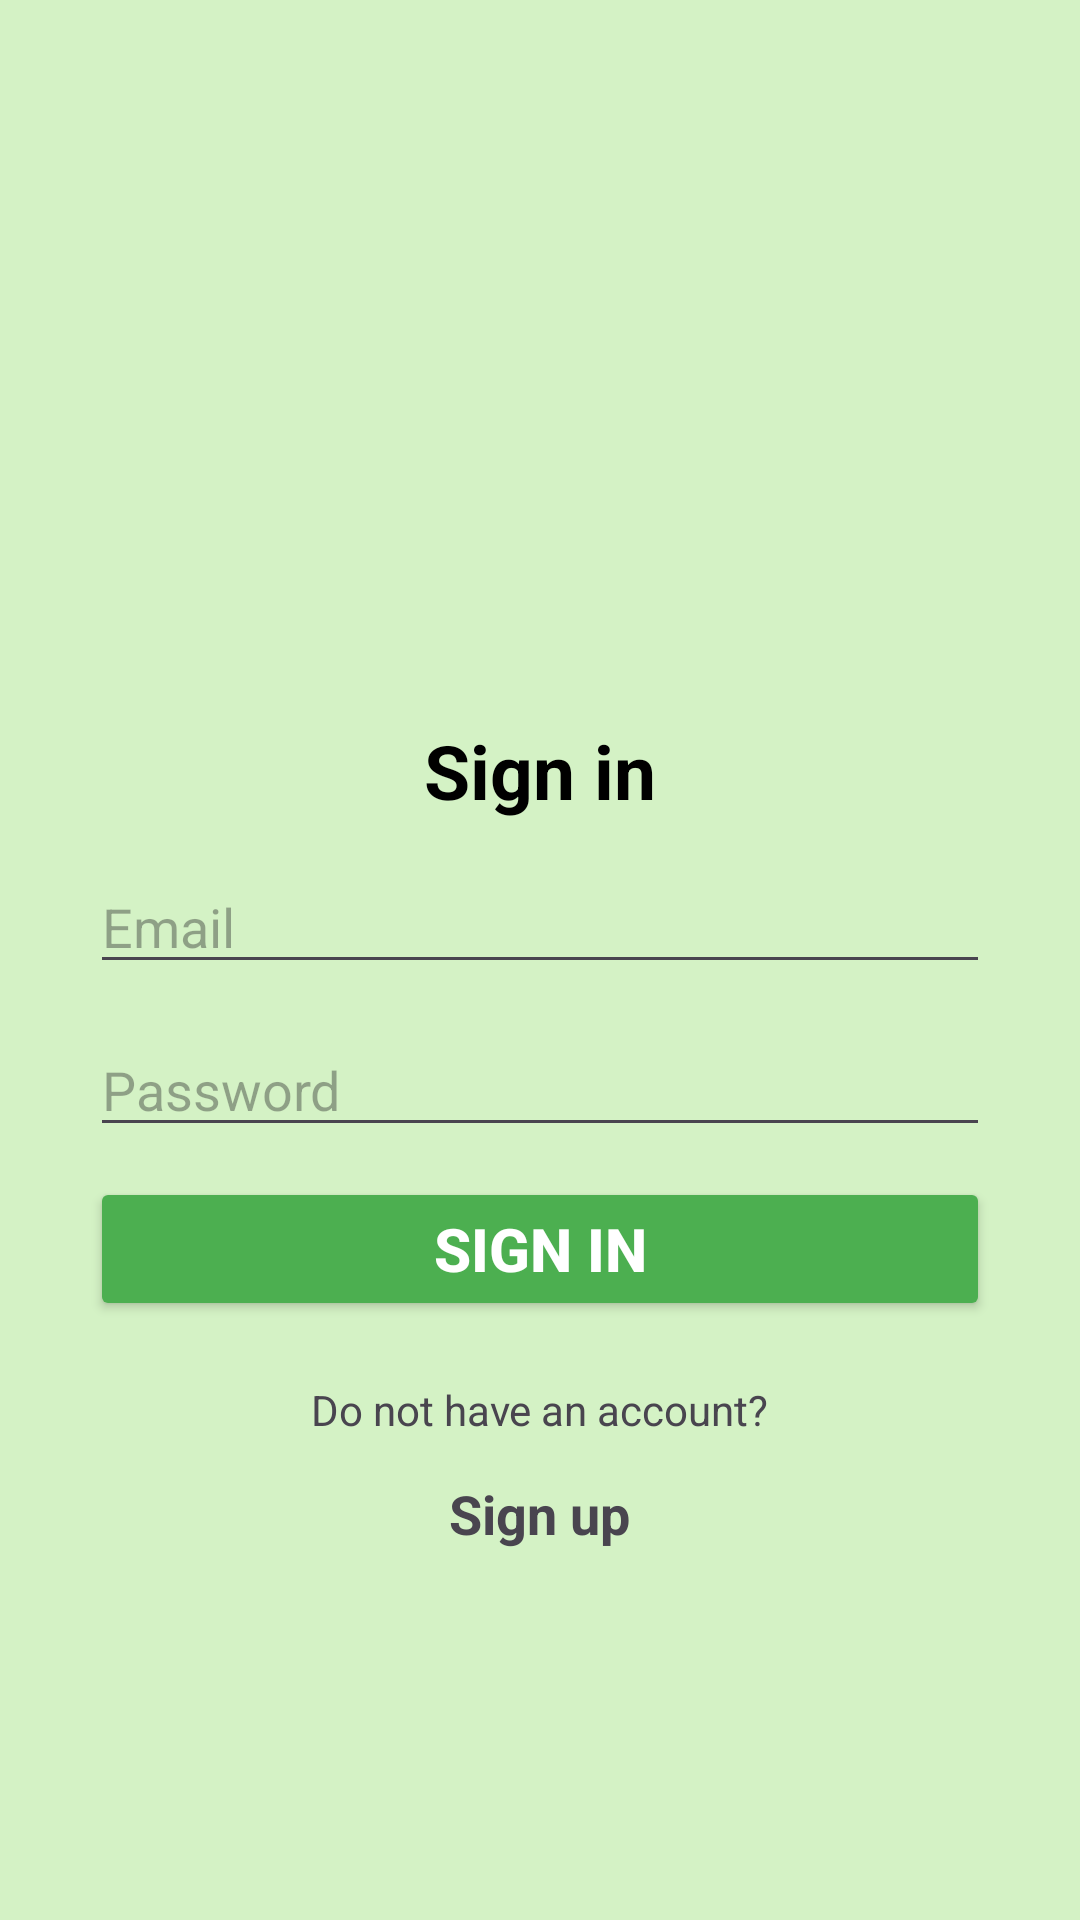

Produce the Android XML layout that renders to this screen, including the resource entries it uses.
<!-- AndroidManifest.xml: application theme Theme.FilmsCollection -->
<!-- res/layout/sign_in_activity.xml -->
<?xml version="1.0" encoding="utf-8"?>
<LinearLayout xmlns:android="http://schemas.android.com/apk/res/android"
    xmlns:tools="http://schemas.android.com/tools"
    android:id="@+id/main"
    android:layout_width="match_parent"
    android:layout_height="match_parent"
    android:orientation="vertical"
    android:background="@color/background"
    tools:context=".activities.SignUpActivity">

    <TextView
        android:id="@+id/textView2"
        android:layout_width="wrap_content"
        android:layout_height="wrap_content"
        android:layout_marginTop="240dp"
        android:text="@string/sign_in"
        android:textColor="@color/black"
        android:layout_gravity="center"
        android:textSize="25sp"
        tools:ignore="MissingConstraints"
        tools:layout_editor_absoluteY="38dp"
        android:textStyle="bold"/>

    <EditText
        android:id="@+id/emailEdit"
        android:layout_width="300dp"
        android:layout_gravity="center"
        android:layout_height="wrap_content"
        android:ems="10"
        android:inputType="textEmailAddress"
        android:layout_marginTop="13dp"
        android:hint="@string/email" />

    <EditText
        android:id="@+id/passwordEdit"
        android:layout_width="300dp"
        android:layout_gravity="center"
        android:layout_height="wrap_content"
        android:ems="10"
        android:inputType="textPassword"
        android:layout_marginTop="13dp"
        android:hint="@string/password" />

    <Button
        android:id="@+id/loginButton"
        android:layout_width="300dp"
        android:layout_gravity="center"
        android:layout_height="wrap_content"
        android:layout_marginTop="10dp"
        android:text="@string/sign_in"
        android:textStyle="bold"
        android:textColor="#ffffff"
        android:textSize="20sp"
        android:backgroundTint="@color/button"/>

    <TextView
        android:id="@+id/textView4"
        android:layout_width="wrap_content"
        android:layout_height="wrap_content"
        android:text="@string/do_not_have_an_account"
        android:layout_marginTop="20dp"
        android:layout_gravity="center"/>

    <TextView
        android:id="@+id/linkToSignUp"
        android:layout_width="wrap_content"
        android:layout_height="wrap_content"
        android:text="@string/sign_up"
        android:layout_marginTop="13dp"
        android:textSize="18sp"
        android:textStyle="bold"
        android:layout_gravity="center"/>

</LinearLayout>
<!-- resources referenced by this layout -->
<resources>
  <color name="background">#7EA8EC8A</color>
  <color name="black">#FF000000</color>
  <color name="button">#4CAF50</color>
  <string name="do_not_have_an_account">Do not have an account?</string>
  <string name="email">Email</string>
  <string name="password">Password</string>
  <string name="sign_in">Sign in</string>
  <string name="sign_up">Sign up</string>
  <style name="Theme.FilmsCollection" parent="Base.Theme.MobileApp">
          
          <item name="android:navigationBarColor">@android:color/transparent</item>
          <item name="android:statusBarColor">@android:color/transparent</item>
          <item name="android:windowLightStatusBar">?attr/isLightTheme</item>
      </style>
  <style name="Base.Theme.MobileApp" parent="Theme.Material3.DayNight.NoActionBar">
          
          
      </style>
</resources>
